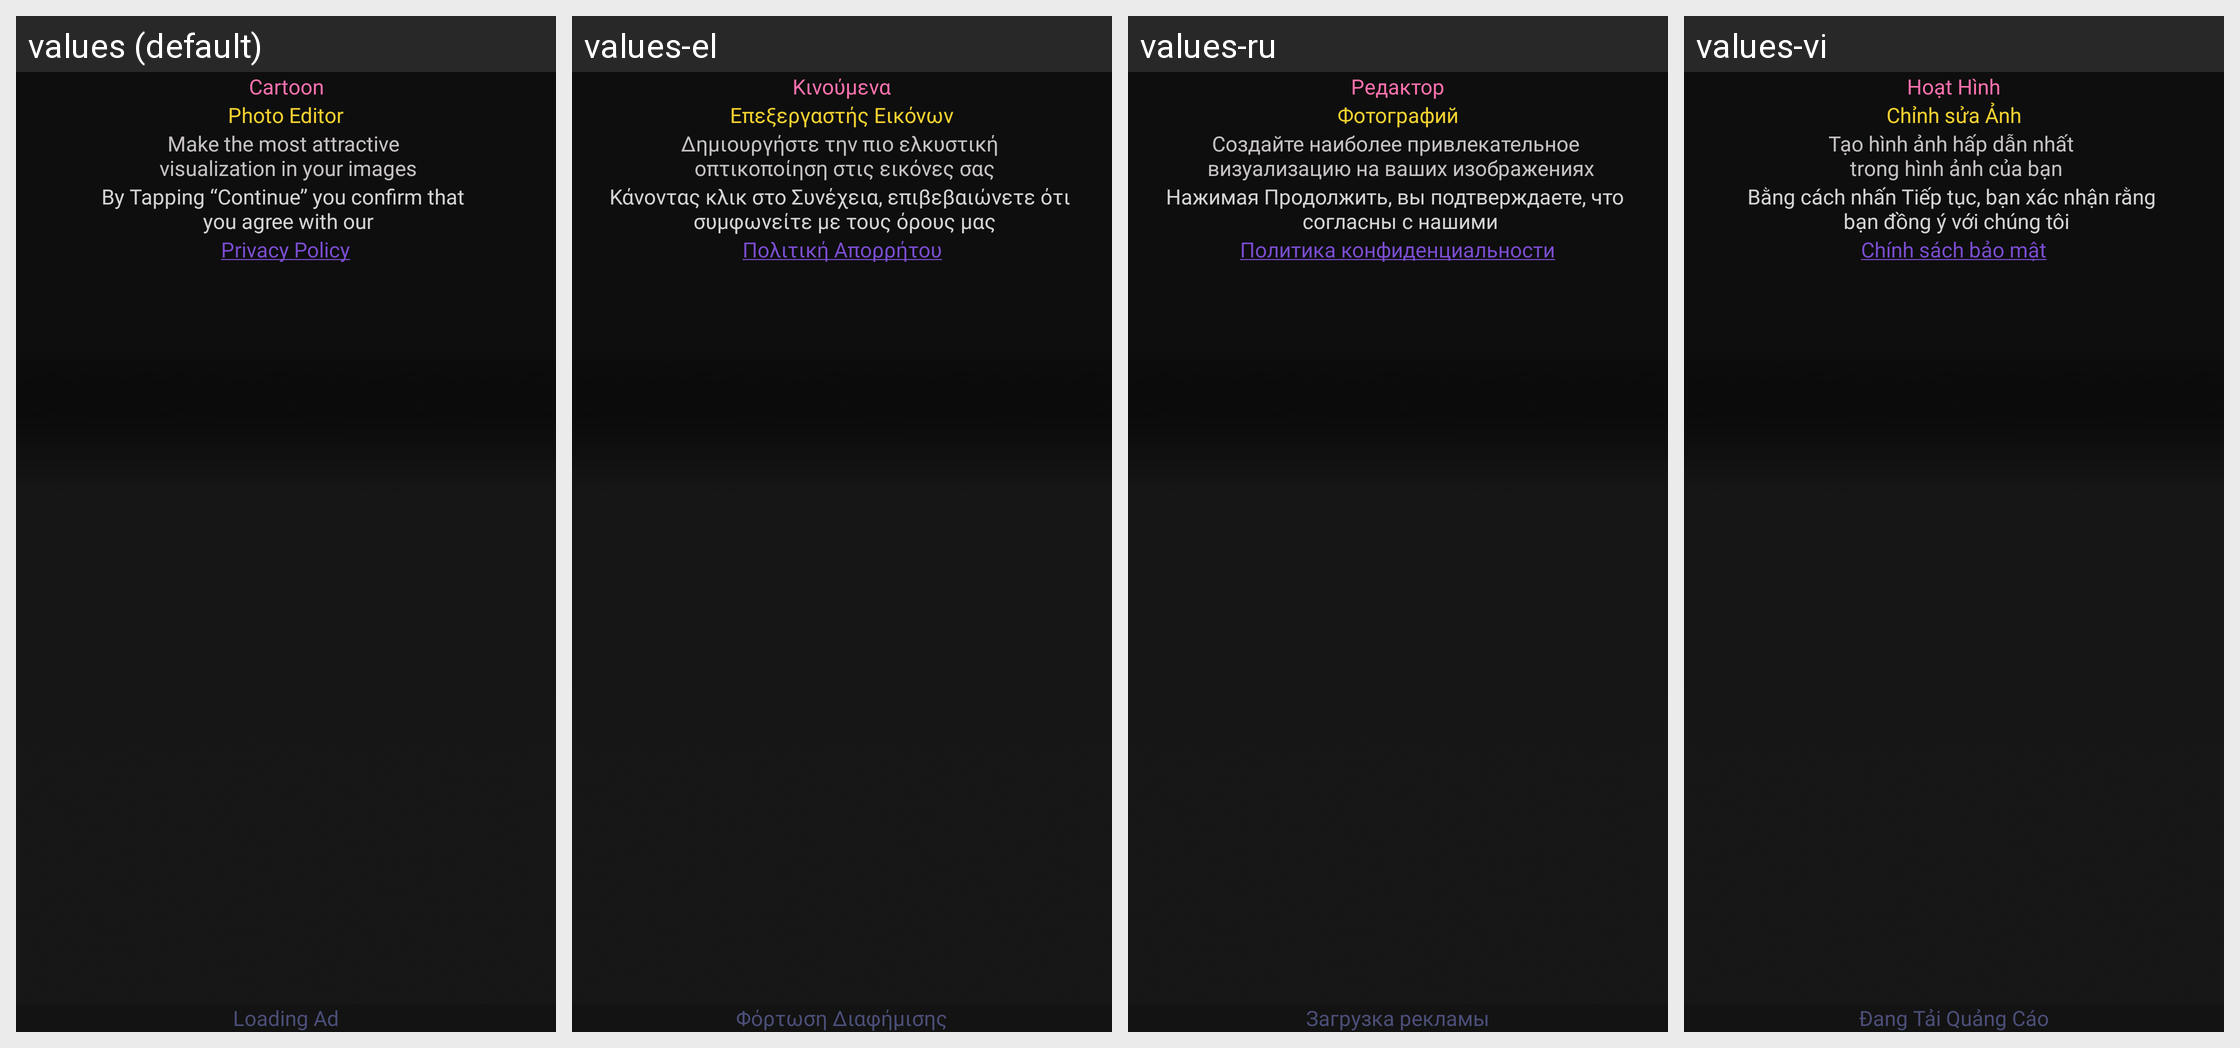

The same Android screen rendered under several of its app's locales, left to right. List the strings drawn on it with the default value and each locale's translation.
Android screen res/layout/activity_splash.xml rendered under 4 locales, left to right: values (default), values-el, values-ru, values-vi. Device: Nexus 5 (rendered at 1080×1920; each locale shown at half size, 540×960, under a caption strip naming it); theme SplashTheme.
Other locales in the repository, not shown: values-af, values-ar, values-cs, values-de, values-es, values-fr, values-hi, values-in, values-it, values-ja, values-ko, values-ms, values-nl, values-no, values-pt, values-th, values-tr, values-zh.
Strings drawn on this screen, with the default value and each locale's value (text and hints the layout hard-codes, and strings that could not be matched under every locale, appear in the picture but are not listed):

app_name_split
  values: Cartoon
  values-el: Κινούμενα
  values-ru: Редактор
  values-vi: Hoạt Hình

app_name_split2
  values: Photo Editor
  values-el: Επεξεργαστής Εικόνων
  values-ru: Фотографий
  values-vi: Chỉnh sửa Ảnh

splash_label
  values: Make the most attractive 
       visualization in your images
  values-el: Δημιουργήστε την πιο ελκυστική 
       οπτικοποίηση στις εικόνες σας
  values-ru: Создайте наиболее привлекательное 
       визуализацию на ваших изображениях
  values-vi: Tạo hình ảnh hấp dẫn nhất 
       trong hình ảnh của bạn

splash_label2
  values: By Tapping “Continue” you confirm that 
       you agree with our
  values-el: Κάνοντας κλικ στο Συνέχεια, επιβεβαιώνετε ότι 
       συμφωνείτε με τους όρους μας
  values-ru: Нажимая Продолжить, вы подтверждаете, что 
       согласны с нашими
  values-vi: Bằng cách nhấn Tiếp tục, bạn xác nhận rằng 
       bạn đồng ý với chúng tôi

privacy_label
  values: Privacy Policy
  values-el: Πολιτική Απορρήτου
  values-ru: Политика конфиденциальности
  values-vi: Chính sách bảo mật

loading_ad_label
  values: Loading Ad
  values-el: Φόρτωση Διαφήμισης
  values-ru: Загрузка рекламы
  values-vi: Đang Tải Quảng Cáo
